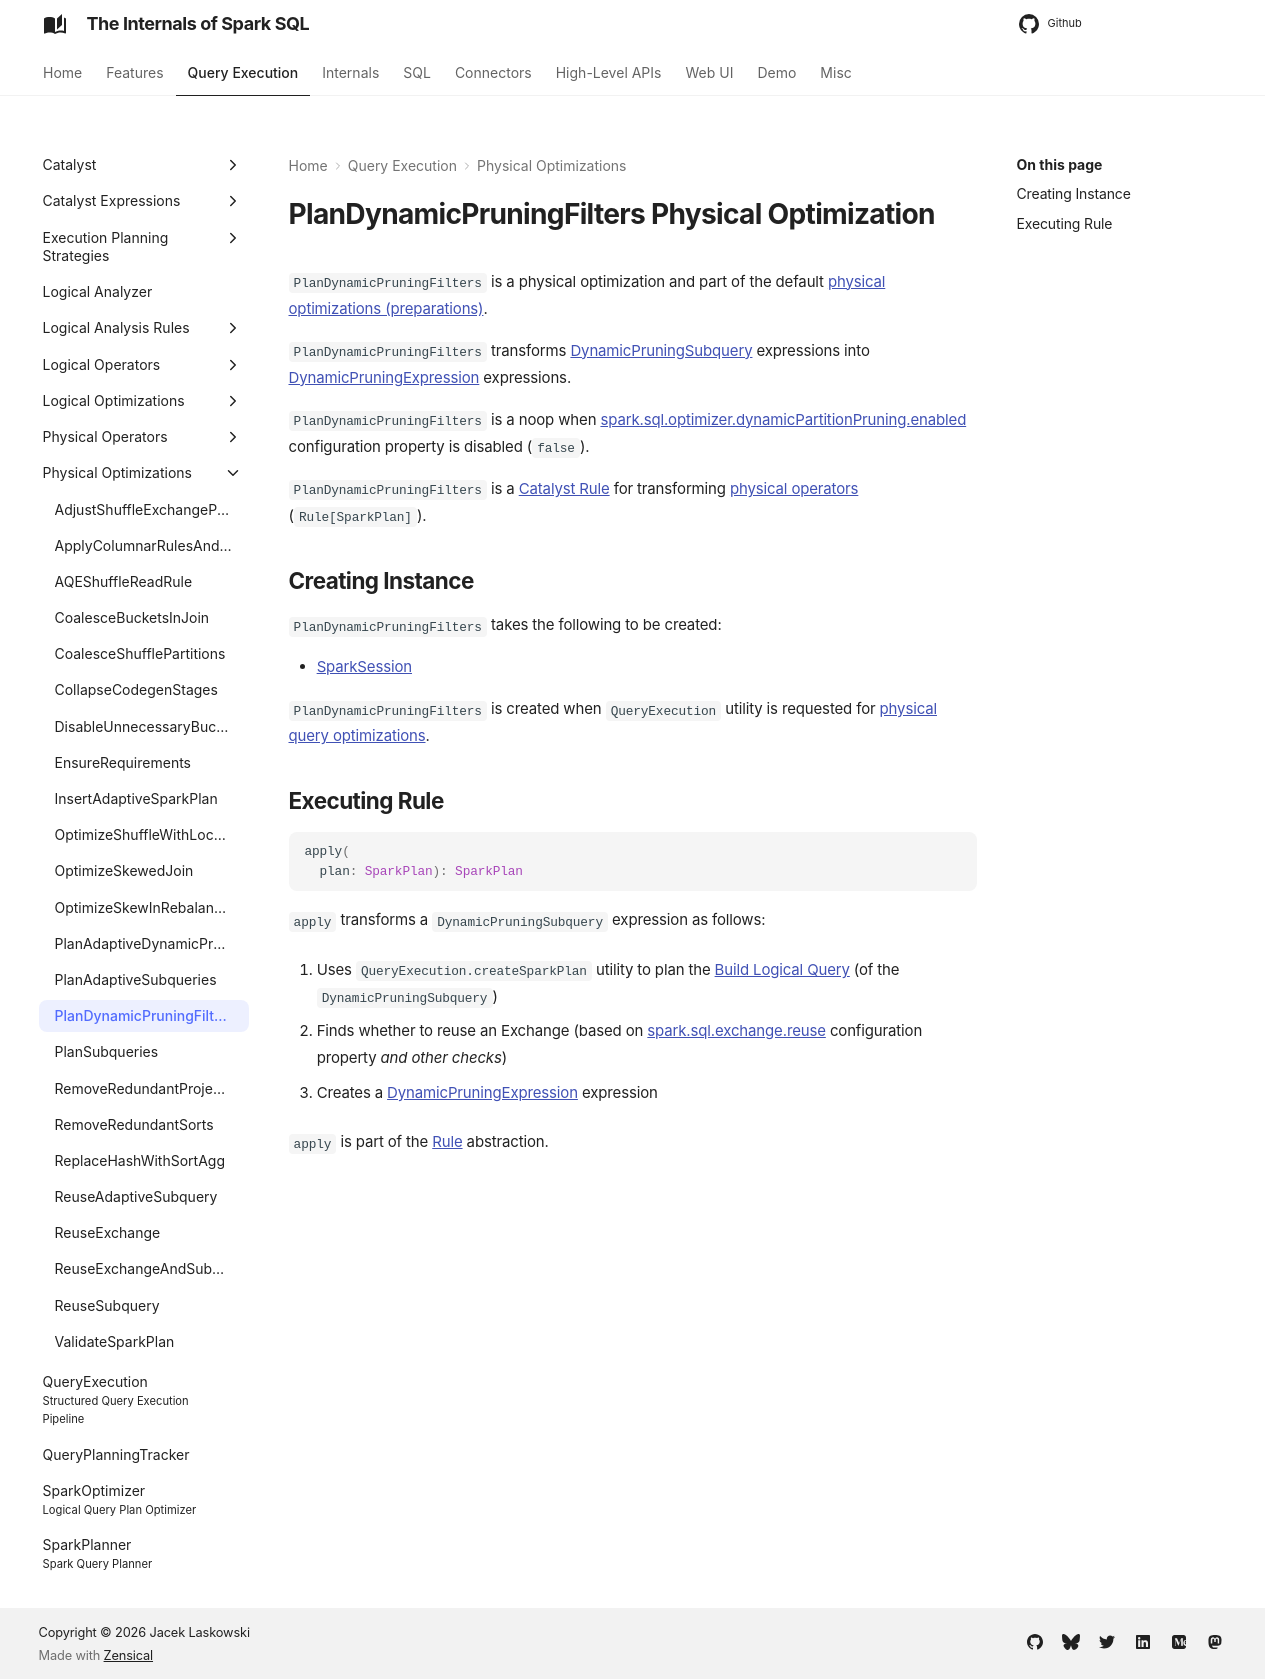

repository: japila-books/spark-sql-internals · page: physical-optimizations/PlanDynamicPruningFilters/index.html · generator: mkdocs

---
title: PlanDynamicPruningFilters
---

# PlanDynamicPruningFilters Physical Optimization

`PlanDynamicPruningFilters` is a physical optimization and part of the default [physical optimizations (preparations)](../QueryExecution.md#preparations).

`PlanDynamicPruningFilters` transforms [DynamicPruningSubquery](../expressions/DynamicPruningSubquery.md) expressions into [DynamicPruningExpression](../expressions/DynamicPruningExpression.md) expressions.

`PlanDynamicPruningFilters` is a noop when [spark.sql.optimizer.dynamicPartitionPruning.enabled](../configuration-properties.md#spark.sql.optimizer.dynamicPartitionPruning.enabled) configuration property is disabled (`false`).

`PlanDynamicPruningFilters` is a [Catalyst Rule](../catalyst/Rule.md) for transforming [physical operators](../physical-operators/SparkPlan.md) (`Rule[SparkPlan]`).

## Creating Instance

`PlanDynamicPruningFilters` takes the following to be created:

* <span id="sparkSession"> [SparkSession](../SparkSession.md)

`PlanDynamicPruningFilters` is created when `QueryExecution` utility is requested for [physical query optimizations](../QueryExecution.md#preparations).

## <span id="apply"> Executing Rule

```scala
apply(
  plan: SparkPlan): SparkPlan
```

`apply` transforms a `DynamicPruningSubquery` expression as follows:

1. Uses `QueryExecution.createSparkPlan` utility to plan the [Build Logical Query](../expressions/DynamicPruningSubquery.md#buildQuery) (of the `DynamicPruningSubquery`)

1. Finds whether to reuse an Exchange (based on [spark.sql.exchange.reuse](../configuration-properties.md#spark.sql.exchange.reuse) configuration property _and other checks_)

1. Creates a [DynamicPruningExpression](../expressions/DynamicPruningExpression.md) expression

`apply` is part of the [Rule](../catalyst/Rule.md#apply) abstraction.
